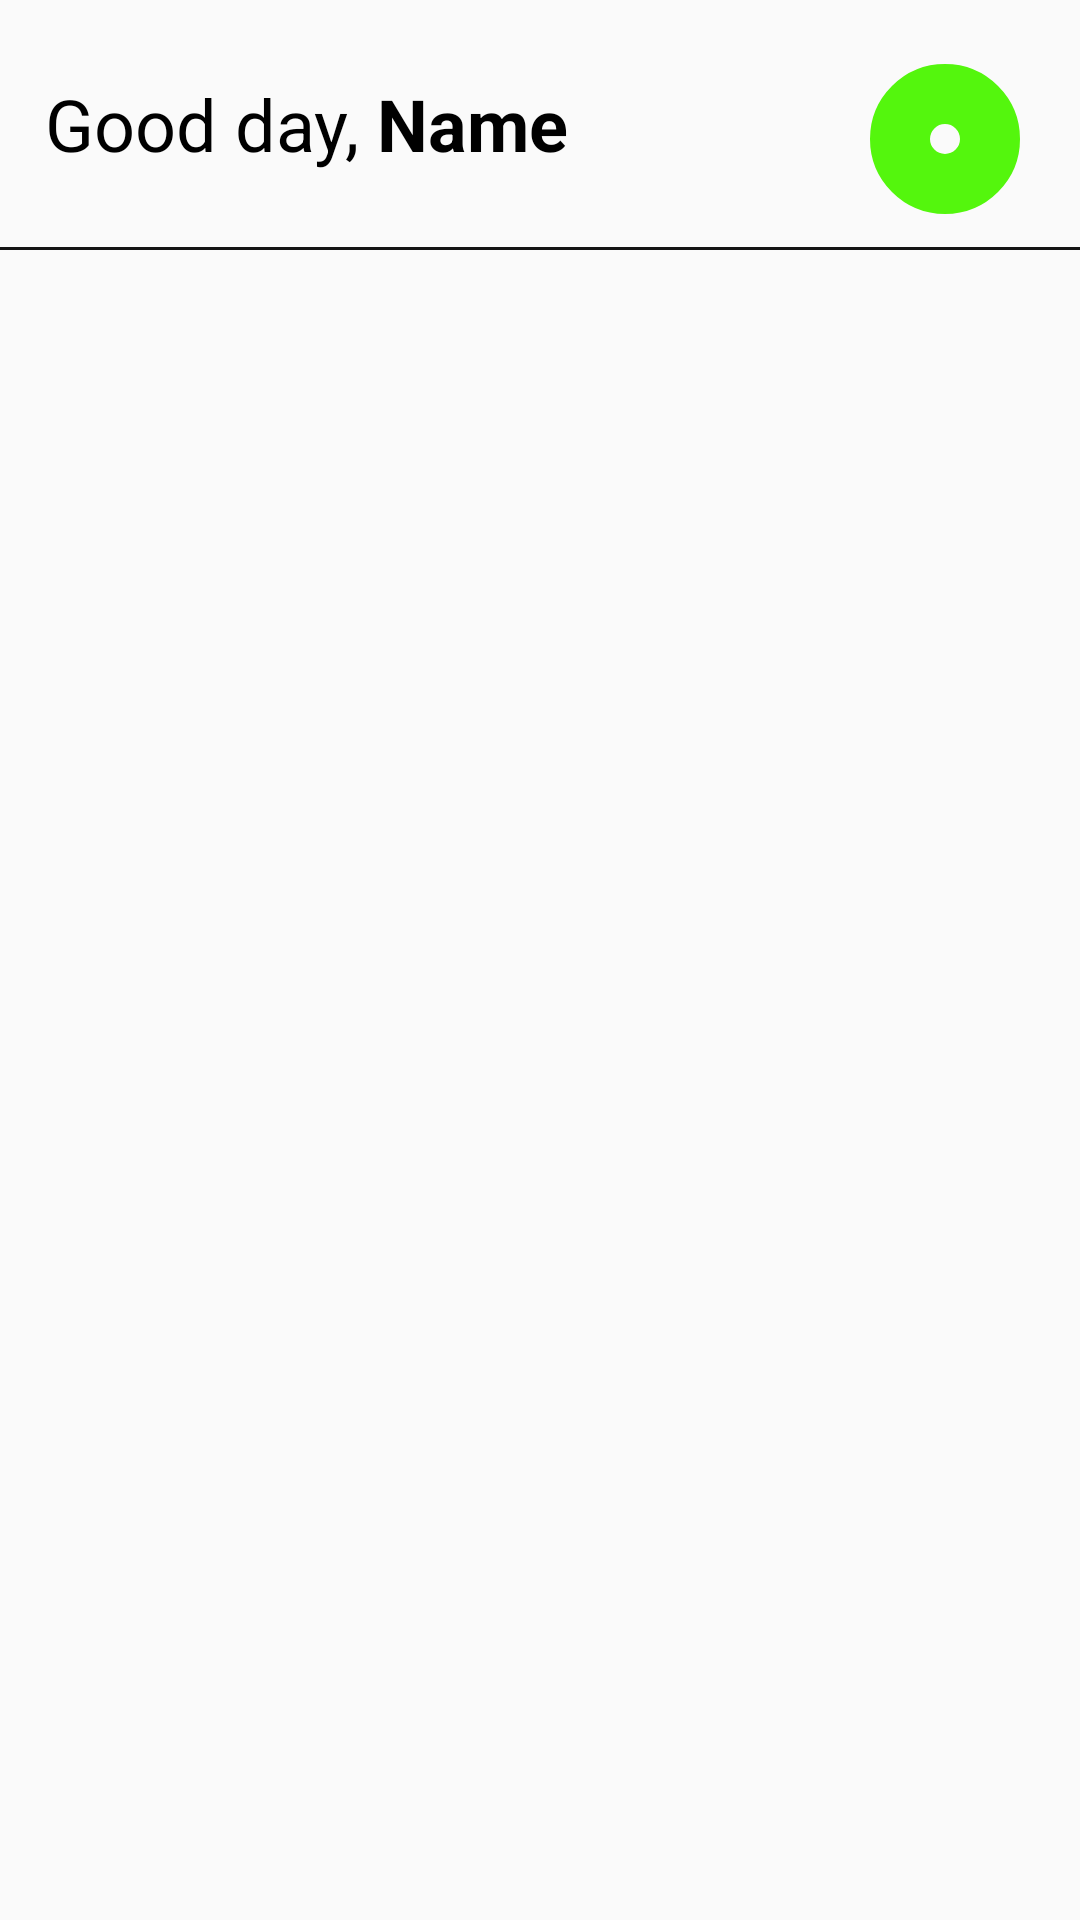

Here is an Android app screen rendered from its layout file. Give the layout XML and the strings, colors and styles it references.
<!-- AndroidManifest.xml: application theme AppTheme -->
<!-- res/layout/activity_home.xml -->
<?xml version="1.0" encoding="utf-8"?>
<androidx.constraintlayout.widget.ConstraintLayout
    xmlns:android="http://schemas.android.com/apk/res/android"
    xmlns:app="http://schemas.android.com/apk/res-auto"
    xmlns:tools="http://schemas.android.com/tools"
    android:id="@+id/clHome"
    android:layout_width="match_parent"
    android:layout_height="match_parent">

    <androidx.constraintlayout.widget.ConstraintLayout
        android:id="@+id/clUserHome"
        android:layout_width="match_parent"
        android:layout_height="wrap_content"
        android:paddingTop="15dp"
        android:paddingBottom="5dp"
        app:layout_constraintEnd_toEndOf="parent"
        app:layout_constraintStart_toStartOf="parent"
        app:layout_constraintTop_toTopOf="@id/clHome">

        <TextView
            android:id="@+id/tvGreeting"
            android:layout_width="wrap_content"
            android:layout_height="wrap_content"
            android:layout_marginStart="15dp"
            android:layout_marginTop="10dp"
            android:layout_marginBottom="20dp"
            android:text="Good day, "
            android:textColor="@android:color/black"
            android:textSize="24sp"
            app:layout_constraintBottom_toBottomOf="parent"
            app:layout_constraintStart_toStartOf="parent"
            app:layout_constraintTop_toTopOf="parent" />

        <TextView
            android:id="@+id/tvUsername"
            android:layout_width="wrap_content"
            android:layout_height="wrap_content"
            android:text="Name"
            android:textColor="@android:color/black"
            android:textSize="24sp"
            android:textStyle="bold"
            app:layout_constraintBottom_toBottomOf="@+id/tvGreeting"
            app:layout_constraintStart_toEndOf="@+id/tvGreeting"
            app:layout_constraintTop_toTopOf="@+id/tvGreeting" />

        <androidx.constraintlayout.widget.ConstraintLayout
            android:layout_width="50dp"
            android:layout_height="50dp"
            android:layout_marginEnd="20dp"
            android:background="@drawable/circle_round"
            app:layout_constraintBottom_toBottomOf="parent"
            app:layout_constraintEnd_toEndOf="parent"
            app:layout_constraintTop_toTopOf="parent">

            <ImageView
                android:id="@+id/ivProfileHome"
                android:layout_width="40dp"
                android:layout_height="40dp"

                app:layout_constraintBottom_toBottomOf="parent"
                app:layout_constraintEnd_toEndOf="parent"
                app:layout_constraintStart_toStartOf="parent"
                app:layout_constraintTop_toTopOf="parent"
                tools:srcCompat="@tools:sample/avatars" />
        </androidx.constraintlayout.widget.ConstraintLayout>

    </androidx.constraintlayout.widget.ConstraintLayout>

    <View
        android:id="@+id/splitLine"
        android:layout_width="match_parent"
        android:layout_height="1dp"
        android:layout_marginBottom="10dp"
        android:background="@color/colorPrimary"
        app:layout_constraintTop_toBottomOf="@id/clUserHome" />

    <androidx.recyclerview.widget.RecyclerView
        android:id="@+id/my_recycler_view"
        android:layout_width="match_parent"
        android:layout_height="wrap_content"
        android:paddingBottom="100dp"
        android:scrollbars="vertical"
        app:layout_constraintEnd_toEndOf="parent"
        app:layout_constraintStart_toStartOf="parent"
        app:layout_constraintTop_toBottomOf="@+id/splitLine" />

















</androidx.constraintlayout.widget.ConstraintLayout>
<!-- resources referenced by this layout -->
<resources>
  <color name="colorPrimary">#141414</color>
  <!-- drawable circle_round (drawable) -->
  <?xml version="1.0" encoding="utf-8"?>
  <shape xmlns:android="http://schemas.android.com/apk/res/android"
      android:shape="oval">
  
      <solid android:color="@android:color/transparent" />
      <stroke
          android:width="20dp"
          android:color="#54F60D" />
  
      <corners android:radius="50dp" />
  
  </shape>
  <style name="AppTheme" parent="Theme.AppCompat.Light.NoActionBar">
          
          <item name="colorPrimary">#090909</item>
          <item name="colorPrimaryDark">#0C0C0C</item>
          <item name="colorAccent">@color/colorAccent</item>
      </style>
  <color name="colorAccent">#FF4081</color>
</resources>
